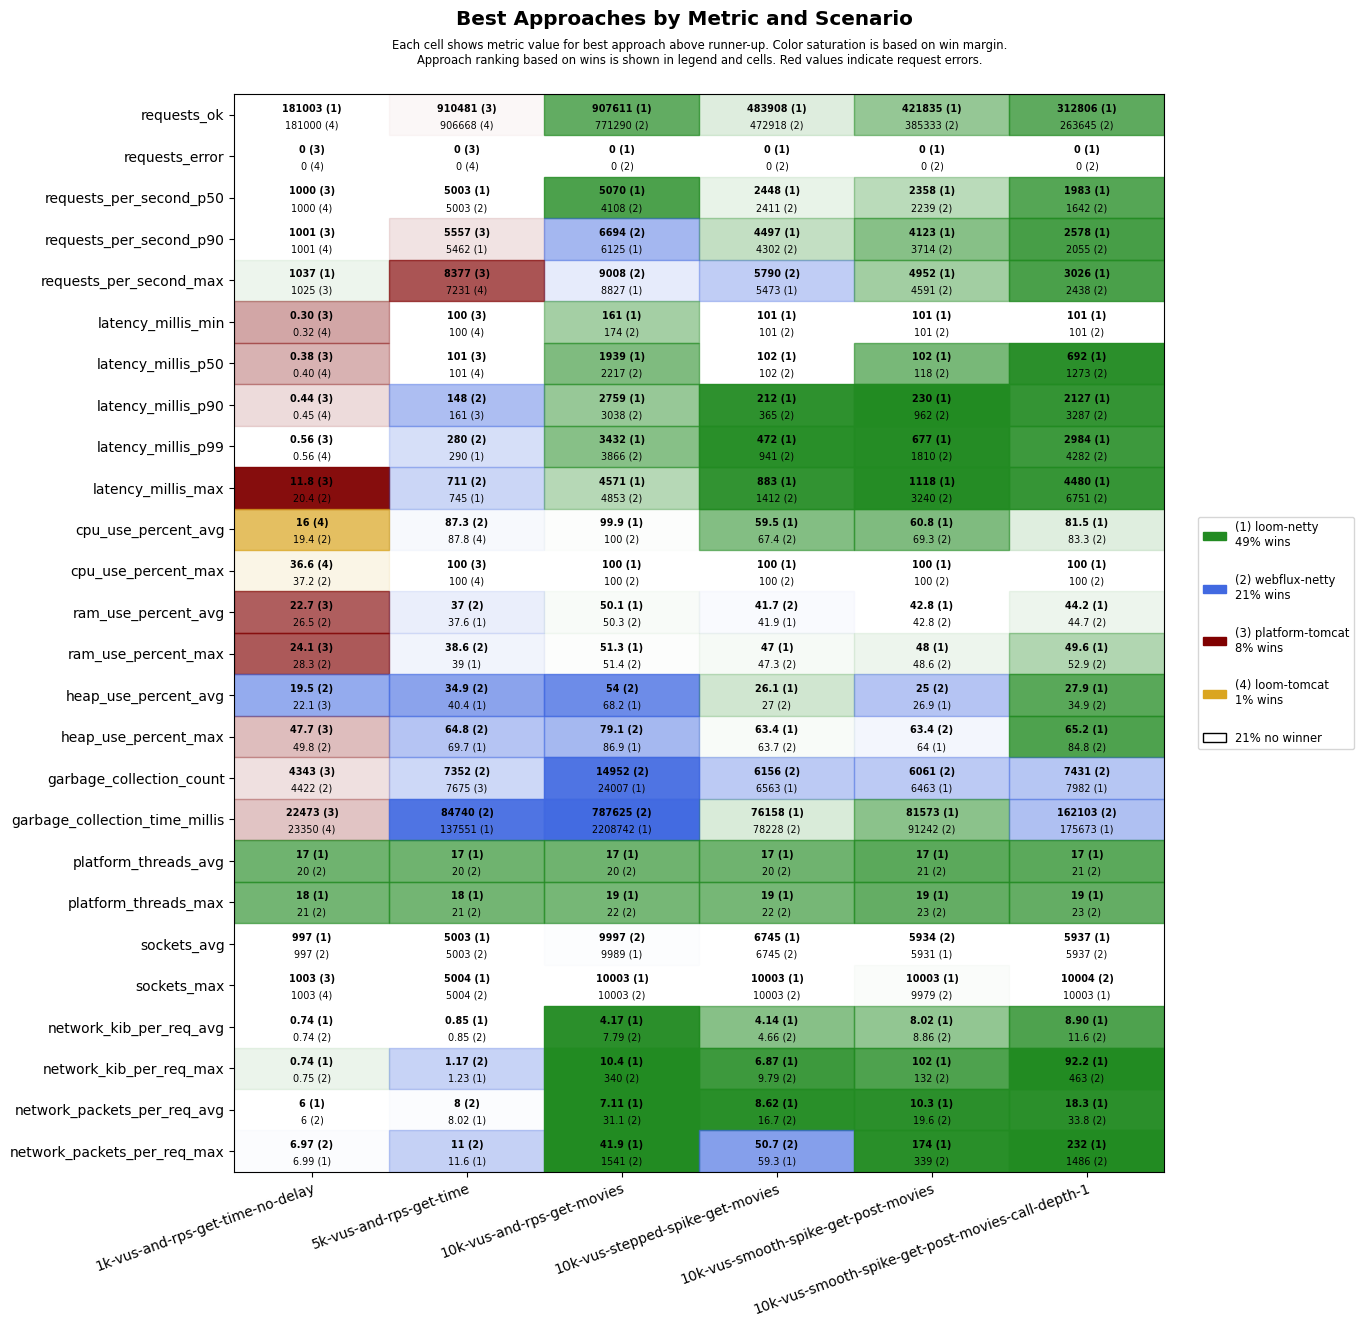

Values plotted in this chart, from the file beside it:
scenario, approach, requests_ok, requests_error, requests_per_second_p50, requests_per_second_p90, requests_per_second_max, latency_millis_min, latency_millis_p50, latency_millis_p90, latency_millis_p99, latency_millis_max, cpu_use_percent_avg, cpu_use_percent_max, ram_use_percent_avg, ram_use_percent_max, heap_use_percent_avg, heap_use_percent_max, garbage_collection_count, garbage_collection_time_millis, platform_threads_avg, platform_threads_max, sockets_avg, sockets_max
1k-vus-and-rps-get-time-no-delay, platform-tomcat, 180999, 0, 1000, 1001, 1025, 0.30, 0.38, 0.44, 0.56, 11.8, 21.2, 37.8, 22.7, 24.1, 22.1, 47.7, 4343, 22473, 313, 314, 991, 1003
1k-vus-and-rps-get-time-no-delay, loom-tomcat, 181000, 0, 1000, 1001, 1023, 0.32, 0.40, 0.45, 0.56, 36.3, 16.0, 36.6, 27.7, 29.5, 27.9, 62.6, 4920, 23350, 21, 22, 991, 1003
1k-vus-and-rps-get-time-no-delay, loom-netty, 181003, 0, 1000, 1001, 1037, 0.40, 0.47, 0.52, 0.66, 35.1, 22.5, 37.8, 27.2, 29.5, 24.2, 61.5, 4907, 31782, 17, 18, 997, 1003
1k-vus-and-rps-get-time-no-delay, webflux-netty, 181000, 0, 1000, 1001, 1023, 0.36, 0.43, 0.48, 0.67, 20.4, 19.4, 37.2, 26.5, 28.3, 19.5, 49.8, 4422, 25533, 20, 21, 997, 1003
5k-vus-and-rps-get-time, platform-tomcat, 910481, 0, 5001, 5557, 8377, 100, 101, 161, 438, 1180, 89.1, 100, 41.5, 43.6, 49.9, 82.7, 7675, 150124, 1910, 1922, 4978, 5003
5k-vus-and-rps-get-time, loom-tomcat, 906668, 0, 5002, 5390, 7231, 100, 101, 176, 451, 761, 87.8, 100, 41.1, 42.1, 47.0, 86.0, 20661, 356033, 21, 22, 4978, 5003
5k-vus-and-rps-get-time, loom-netty, 906491, 0, 5003, 5462, 6169, 100, 102, 172, 290, 745, 90.8, 100, 37.6, 39.0, 40.4, 69.7, 9069, 137551, 17, 18, 5003, 5004
5k-vus-and-rps-get-time, webflux-netty, 905608, 0, 5003, 5357, 6756, 100, 102, 148, 280, 711, 87.3, 100, 37.0, 38.6, 34.9, 64.8, 7352, 84740, 20, 21, 5003, 5004
10k-vus-and-rps-get-movies, platform-tomcat, 1080199, 8599, 5449, 9359, 11403, 101, 922, 1570, 2109, 59533, 99.4, 100, 58.2, 65.0, 51.5, 78.5, 13289, 526971, 5594, 6820, 9914, 10018
10k-vus-and-rps-get-movies, loom-tomcat, 719434, 10746, 4056, 6498, 8215, 101, 2085, 2491, 3039, 59698, 97.4, 100, 49.6, 50.5, 69.9, 95.3, 73290, 3839845, 21, 22, 10002, 10005
10k-vus-and-rps-get-movies, loom-netty, 907611, 0, 5070, 6125, 8827, 161, 1939, 2759, 3432, 4571, 99.9, 100, 50.1, 51.3, 68.2, 86.9, 24007, 2208742, 17, 19, 9989, 10003
10k-vus-and-rps-get-movies, webflux-netty, 771290, 0, 4108, 6694, 9008, 174, 2217, 3038, 3866, 4853, 100.0, 100, 50.3, 51.4, 54.0, 79.1, 14952, 787625, 20, 22, 9997, 10003
10k-vus-stepped-spike-get-movies, platform-tomcat, 463516, 2651, 2444, 3916, 4654, 100, 101, 102, 224, 60001, 54.4, 100, 42.1, 47.9, 29.8, 69.3, 5166, 43198, 448, 782, 6547, 10003
10k-vus-stepped-spike-get-movies, loom-tomcat, 463362, 2645, 2424, 3897, 4312, 100, 101, 103, 211, 60001, 53.9, 99.3, 42.5, 47.9, 33.6, 73.8, 6289, 50119, 21, 23, 6549, 10003
10k-vus-stepped-spike-get-movies, loom-netty, 483908, 0, 2448, 4497, 5473, 101, 102, 212, 472, 883, 59.5, 100, 41.9, 47.0, 26.1, 63.4, 6563, 76158, 17, 19, 6745, 10003
10k-vus-stepped-spike-get-movies, webflux-netty, 472918, 0, 2411, 4302, 5790, 101, 102, 365, 941, 1412, 67.4, 100, 41.7, 47.3, 27.0, 63.7, 6156, 78228, 20, 22, 6745, 10003
10k-vus-smooth-spike-get-post-movies, platform-tomcat, 414779, 1808, 2388, 3894, 4160, 100, 101, 108, 322, 60001, 56.6, 100, 43.6, 49.9, 28.2, 69.8, 5357, 44627, 457, 907, 5761, 10003
10k-vus-smooth-spike-get-post-movies, loom-tomcat, 414025, 1808, 2386, 3862, 4665, 100, 101, 137, 374, 59996, 56.8, 100, 44.4, 51.9, 35.0, 82.9, 6618, 65040, 21, 23, 5772, 10003
10k-vus-smooth-spike-get-post-movies, loom-netty, 421835, 0, 2358, 4123, 4952, 101, 102, 230, 677, 1118, 60.8, 100, 42.8, 48.0, 26.9, 64.0, 6463, 81573, 17, 19, 5931, 10003
10k-vus-smooth-spike-get-post-movies, webflux-netty, 385333, 0, 2239, 3714, 4591, 101, 118, 962, 1810, 3240, 69.3, 100, 42.8, 48.6, 25.0, 63.4, 6061, 91242, 21, 23, 5934, 9979
10k-vus-smooth-spike-get-post-movies-cal…, platform-tomcat, 296175, 5613, 1788, 2527, 3975, 11.4, 173, 778, 20325, 60008, 78.1, 100, 48.2, 57.2, 45.5, 83.3, 7308, 154326, 2132, 4440, 5718, 9933
10k-vus-smooth-spike-get-post-movies-cal…, loom-tomcat, 256735, 9449, 1403, 2297, 3631, 101, 141, 1524, 20895, 60000, 76.6, 100, 47.9, 54.2, 47.5, 93.9, 16120, 479890, 21, 23, 5655, 9908
10k-vus-smooth-spike-get-post-movies-cal…, loom-netty, 312806, 0, 1983, 2578, 3026, 101, 692, 2127, 2984, 4480, 81.5, 100, 44.2, 49.6, 27.9, 65.2, 7982, 175673, 17, 19, 5937, 10003
10k-vus-smooth-spike-get-post-movies-cal…, webflux-netty, 263645, 0, 1642, 2055, 2438, 101, 1273, 3287, 4282, 6751, 83.3, 100, 44.7, 52.9, 34.9, 84.8, 7431, 162103, 21, 23, 5937, 10004
